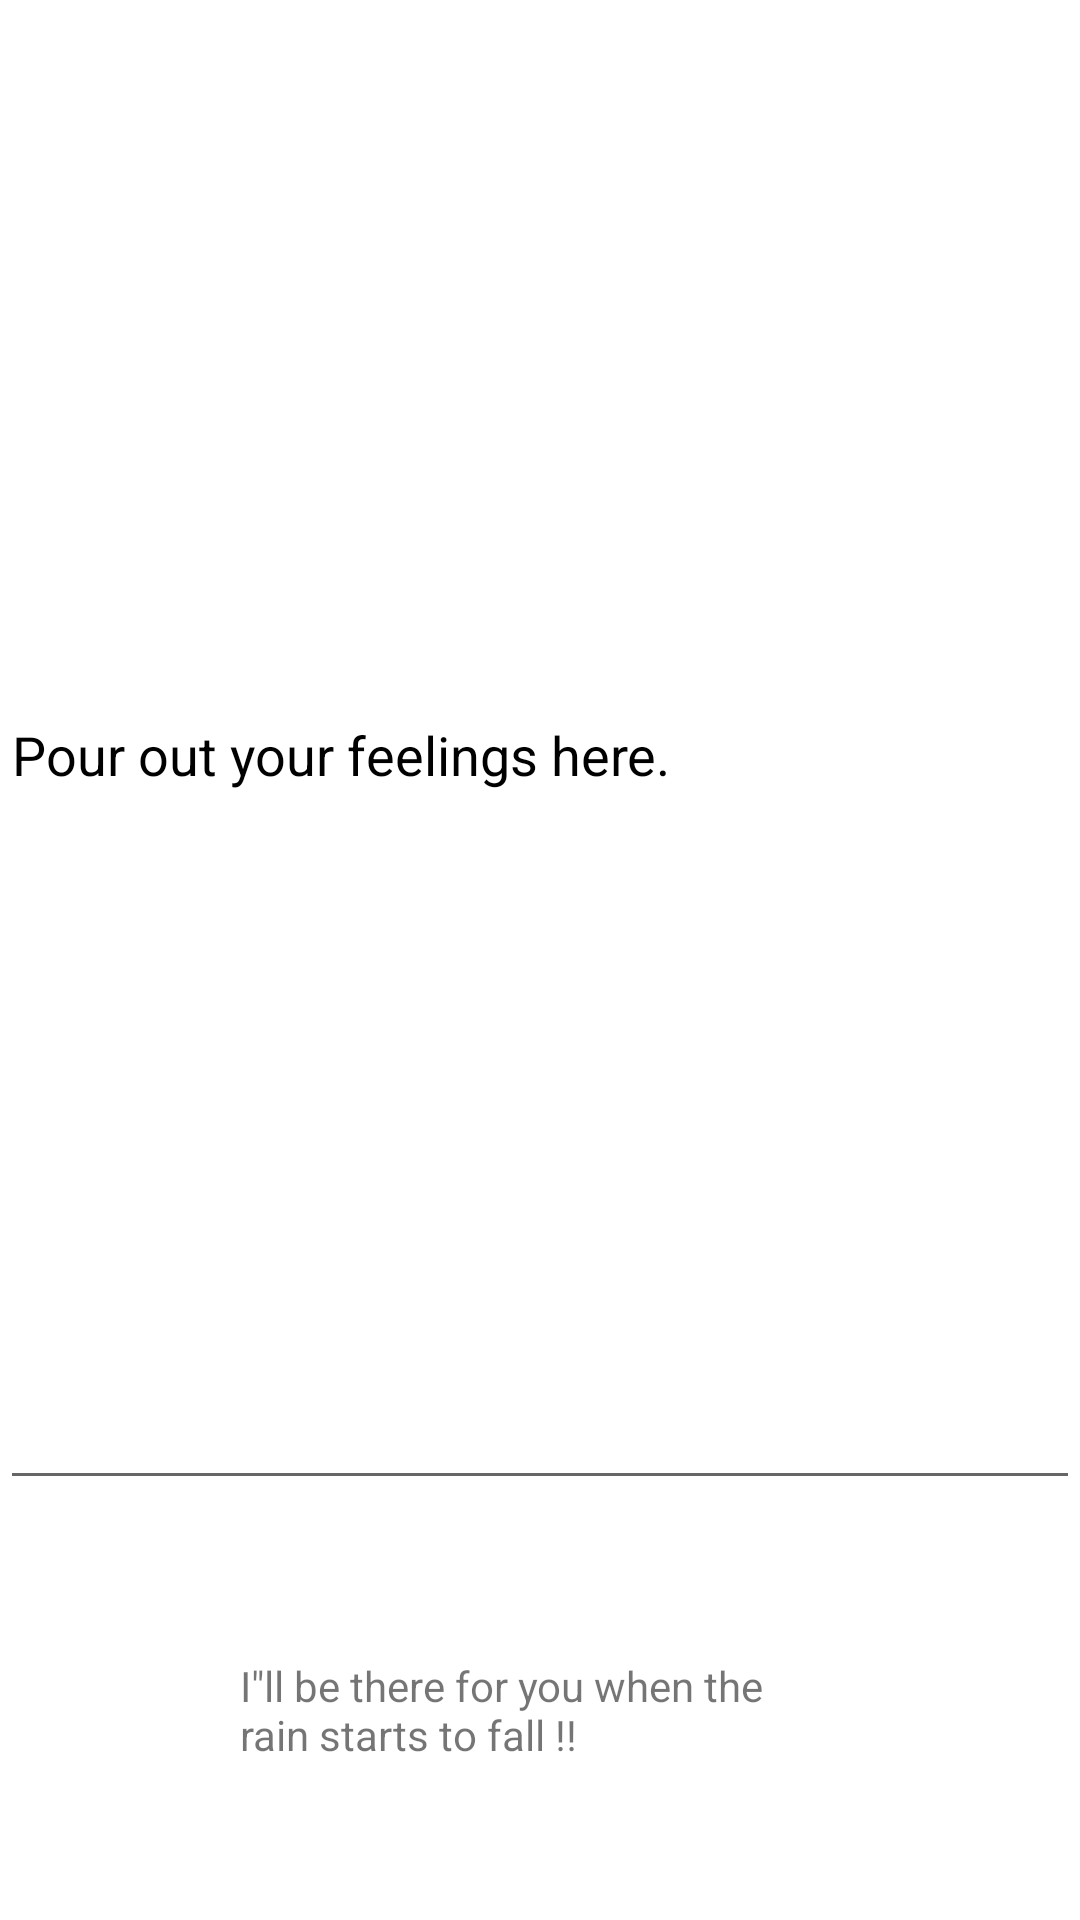

This screen was rendered from an Android layout file. Write that file and the resources it references.
<!-- AndroidManifest.xml: application theme Theme.MIST -->
<!-- res/layout/activity_2.xml -->
<?xml version="1.0" encoding="utf-8"?>
<androidx.constraintlayout.widget.ConstraintLayout xmlns:android="http://schemas.android.com/apk/res/android"
    xmlns:app="http://schemas.android.com/apk/res-auto"
    xmlns:tools="http://schemas.android.com/tools"
    android:layout_width="match_parent"
    android:layout_height="match_parent"
    tools:context=".Activity2">

    <ImageView
        android:id="@+id/imageView2"
        android:layout_width="wrap_content"
        android:layout_height="wrap_content"
        android:scaleType="centerCrop"
        app:layout_constraintBottom_toBottomOf="parent"
        app:layout_constraintEnd_toEndOf="parent"
        app:layout_constraintStart_toStartOf="parent"
        app:layout_constraintTop_toTopOf="parent"
        app:srcCompat="@drawable/blue_pink_halftone_background_53876_99004" />

    <EditText
        android:id="@+id/cost_of_service"
        android:layout_width="match_parent"
        android:layout_height="500dp"
        android:hint="@string/pour_out_your_feelings_here"
        android:inputType="text"
        android:textColor="@color/black"


        android:textColorHint="@color/black"
        app:layout_constraintStart_toStartOf="parent"
        app:layout_constraintTop_toTopOf="parent" />

    <TextView
        android:id="@+id/textView"
        android:layout_width="200dp"
        android:layout_height="wrap_content"
        android:text="@string/i_quot_ll_be_there_for_you_when_the_rain_starts_to_fall"
        app:layout_constraintBottom_toBottomOf="parent"
        app:layout_constraintEnd_toEndOf="parent"
        app:layout_constraintStart_toStartOf="parent"
        app:layout_constraintTop_toBottomOf="@+id/cost_of_service" />
</androidx.constraintlayout.widget.ConstraintLayout>
<!-- resources referenced by this layout -->
<resources>
  <string name="i_quot_ll_be_there_for_you_when_the_rain_starts_to_fall">I\"ll be there for you when the rain starts to fall !!</string>
  <string name="pour_out_your_feelings_here">Pour out your feelings here.</string>
  <style name="Theme.MIST" parent="Theme.MaterialComponents.DayNight.DarkActionBar">
          
          <item name="colorPrimary">@color/purple_500</item>
          <item name="colorPrimaryVariant">@color/purple_700</item>
          <item name="colorOnPrimary">@color/white</item>
          
          <item name="colorSecondary">@color/teal_200</item>
          <item name="colorSecondaryVariant">@color/teal_700</item>
          <item name="colorOnSecondary">@color/black</item>
          
          <item name="android:statusBarColor" tools:targetApi="l">?attr/colorPrimaryVariant</item>
          
      </style>
  <!-- not gathered from this repository: default colours our renderer supplied (Android Studio template values) -->
  <color name="purple_500">#FF6200EE</color>
  <color name="purple_700">#FF3700B3</color>
  <color name="teal_200">#FF03DAC5</color>
  <color name="teal_700">#FF018786</color>
  <color name="black">#FF000000</color>
  <color name="white">#FFFFFFFF</color>
</resources>
